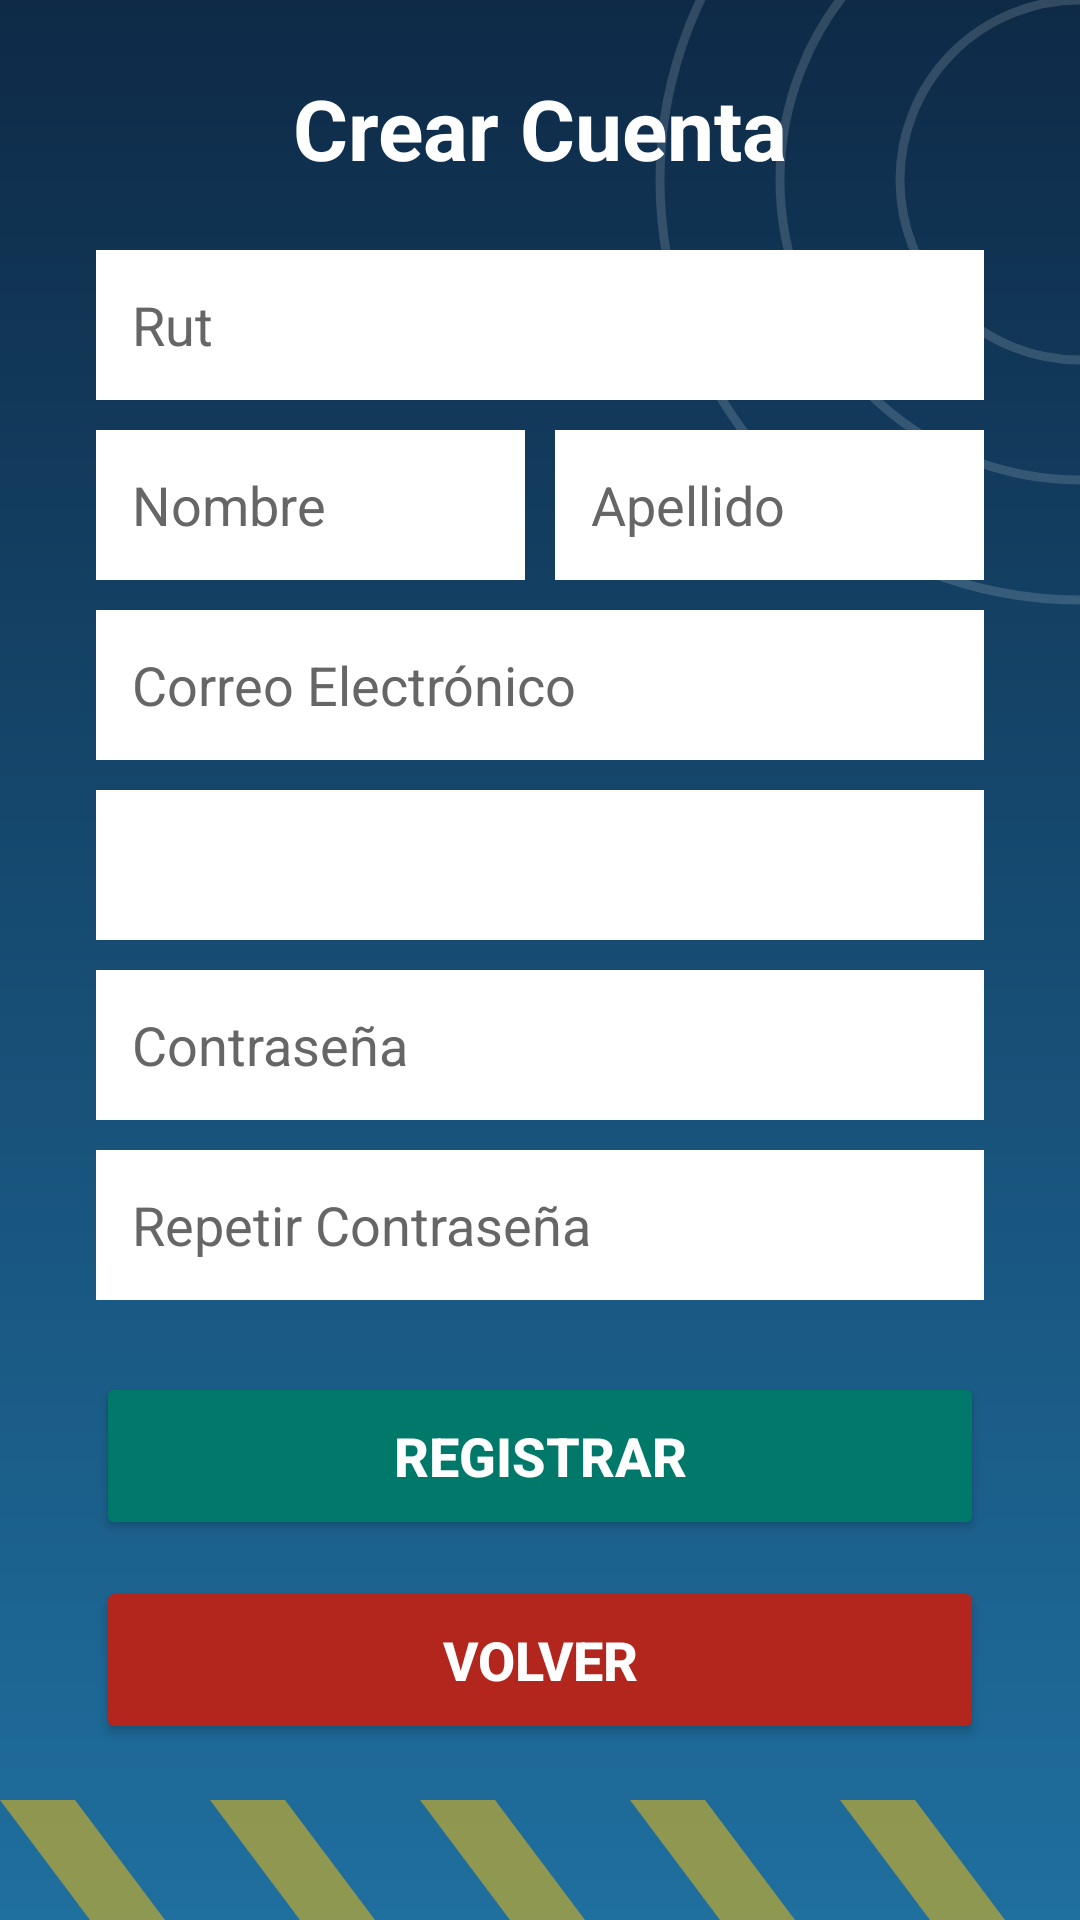

The Android layout XML behind this screen, and the referenced resources:
<!-- AndroidManifest.xml: application theme Theme.AppParking -->
<!-- res/layout/activity_crear_cuenta.xml -->
<?xml version="1.0" encoding="utf-8"?>
<ScrollView xmlns:android="http://schemas.android.com/apk/res/android"
    xmlns:app="http://schemas.android.com/apk/res-auto"
    xmlns:tools="http://schemas.android.com/tools"
    android:id="@+id/main"
    android:layout_width="match_parent"
    android:layout_height="match_parent"
    android:background="@drawable/fondo_app"
    android:fillViewport="true"
    tools:context=".CrearCuenta">

    <LinearLayout
        android:layout_width="match_parent"
        android:layout_height="wrap_content"
        android:orientation="vertical"
        android:paddingStart="32dp"
        android:paddingEnd="32dp"
        android:paddingBottom="24dp">

        <TextView
            android:layout_width="match_parent"
            android:layout_height="wrap_content"
            android:layout_marginTop="24dp"
            android:layout_marginBottom="12dp"
            android:gravity="center"
            android:text="Crear Cuenta"
            android:textColor="#FFFFFF"
            android:textSize="28sp"
            android:textStyle="bold" />

        <EditText
            android:id="@+id/txtrut"
            android:layout_width="match_parent"
            android:layout_height="50dp"
            android:layout_marginTop="10dp"
            android:background="#FFFFFF"
            android:hint="Rut"
            android:inputType="text"
            android:paddingStart="12dp"
            android:textColor="#111111"
            android:textColorHint="#666666" />

        <LinearLayout
            android:layout_width="match_parent"
            android:layout_height="wrap_content"
            android:layout_marginTop="10dp"
            android:orientation="horizontal">

            <EditText
                android:id="@+id/txtnom"
                android:layout_width="0dp"
                android:layout_height="50dp"
                android:layout_marginEnd="5dp"
                android:layout_weight="1"
                android:background="#FFFFFF"
                android:hint="Nombre"
                android:inputType="text"
                android:paddingStart="12dp"
                android:textColor="#111111"
                android:textColorHint="#666666" />

            <EditText
                android:id="@+id/txtape"
                android:layout_width="0dp"
                android:layout_height="50dp"
                android:layout_marginStart="5dp"
                android:layout_weight="1"
                android:background="#FFFFFF"
                android:hint="Apellido"
                android:inputType="text"
                android:paddingStart="12dp"
                android:textColor="#111111"
                android:textColorHint="#666666" />
        </LinearLayout>

        <EditText
            android:id="@+id/txtcor"
            android:layout_width="match_parent"
            android:layout_height="50dp"
            android:layout_marginTop="10dp"
            android:background="#FFFFFF"
            android:hint="Correo Electrónico"
            android:inputType="textEmailAddress"
            android:paddingStart="12dp"
            android:textColor="#111111"
            android:textColorHint="#666666" />

        <Spinner
            android:id="@+id/spncar"
            android:layout_width="match_parent"
            android:layout_height="50dp"
            android:layout_marginTop="10dp"
            android:background="#FFFFFF"
            android:theme="@style/ThemeOverlay.AppCompat.Light" />

        <EditText
            android:id="@+id/txtcon"
            android:layout_width="match_parent"
            android:layout_height="50dp"
            android:layout_marginTop="10dp"
            android:background="#FFFFFF"
            android:hint="Contraseña"
            android:inputType="numberPassword"
            android:paddingStart="12dp"
            android:textColor="#111111"
            android:textColorHint="#666666" />

        <EditText
            android:id="@+id/txtrep"
            android:layout_width="match_parent"
            android:layout_height="50dp"
            android:layout_marginTop="10dp"
            android:background="#FFFFFF"
            android:hint="Repetir Contraseña"
            android:inputType="numberPassword"
            android:paddingStart="12dp"
            android:textColor="#111111"
            android:textColorHint="#666666" />

        <Button
            android:id="@+id/btnreg"
            android:layout_width="match_parent"
            android:layout_height="56dp"
            android:layout_marginTop="24dp"
            android:backgroundTint="@color/verde_azulado"
            android:text="Registrar"
            android:textColor="#FFFFFF"
            android:textSize="18sp"
            android:textStyle="bold"
            app:cornerRadius="28dp" />

        <Button
            android:id="@+id/btnvolver"
            android:layout_width="match_parent"
            android:layout_height="56dp"
            android:layout_marginTop="12dp"
            android:backgroundTint="@color/rojo"
            android:text="Volver"
            android:textColor="#FFFFFF"
            android:textSize="18sp"
            android:textStyle="bold"
            app:cornerRadius="28dp" />

    </LinearLayout>
</ScrollView>
<!-- resources referenced by this layout -->
<resources>
  <color name="rojo">#B3261E</color>
  <color name="verde_azulado">#00796B</color>
  <!-- drawable fondo_app (drawable) -->
  <vector xmlns:android="http://schemas.android.com/apk/res/android"
      xmlns:aapt="http://schemas.android.com/aapt"
      android:width="360dp"
      android:height="640dp"
      android:viewportWidth="360"
      android:viewportHeight="640">
      <path android:pathData="M0,0h360v640h-360z">
          <aapt:attr name="android:fillColor">
              <gradient android:type="linear" android:startX="180" android:startY="0"
                  android:endX="180" android:endY="640">
                  <item android:offset="0" android:color="#0E2A47"/>
                  <item android:offset="1" android:color="#1F6F9F"/>
              </gradient>
          </aapt:attr>
      </path>
      <path android:pathData="M300,60a60,60 0 1,0 120,0a60,60 0 1,0 -120,0"
          android:strokeColor="#26FFFFFF" android:strokeWidth="3" android:fillColor="#00000000"/>
      <path android:pathData="M260,60a100,100 0 1,0 200,0a100,100 0 1,0 -200,0"
          android:strokeColor="#26FFFFFF" android:strokeWidth="3" android:fillColor="#00000000"/>
      <path android:pathData="M220,60a140,140 0 1,0 280,0a140,140 0 1,0 -280,0"
          android:strokeColor="#26FFFFFF" android:strokeWidth="3" android:fillColor="#00000000"/>
      <path android:pathData="M0,600L30,640L55,640L25,600z" android:fillColor="#80FFC107"/>
      <path android:pathData="M70,600L100,640L125,640L95,600z" android:fillColor="#80FFC107"/>
      <path android:pathData="M140,600L170,640L195,640L165,600z" android:fillColor="#80FFC107"/>
      <path android:pathData="M210,600L240,640L265,640L235,600z" android:fillColor="#80FFC107"/>
      <path android:pathData="M280,600L310,640L335,640L305,600z" android:fillColor="#80FFC107"/>
  </vector>
  <style name="Theme.AppParking" parent="Base.Theme.AppParking" />
  <style name="Base.Theme.AppParking" parent="Theme.Material3.DayNight.NoActionBar">
          
          
      </style>
</resources>
